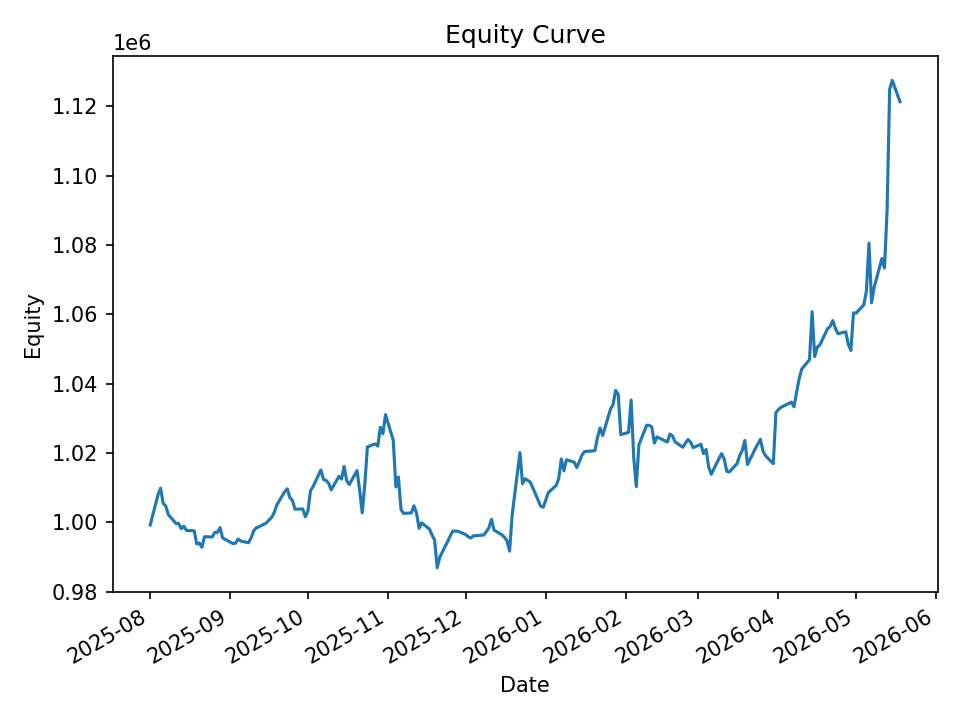

Source data for this figure (header and first rows):
date, equity, cash_realized, open_positions, exposure, exposure_pct
2025-08-01, 999297, 999224, 1, 9994, 0.01
2025-08-04, 1007943, 998888, 14, 140147, 0.139
2025-08-05, 1009909, 998277, 14, 140287, 0.1389
2025-08-06, 1005498, 998153, 14, 140287, 0.1395
2025-08-07, 1004785, 998153, 15, 150333, 0.1496
2025-08-08, 1002263, 997384, 13, 130413, 0.1301
2025-08-11, 999686, 996281, 9, 90240, 0.09027
2025-08-12, 999673, 997359, 8, 80208, 0.08023
2025-08-13, 998216, 993428, 4, 40104, 0.04018
2025-08-14, 998948, 993428, 4, 40104, 0.04015
2025-08-15, 997703, 993428, 4, 40104, 0.0402
2025-08-18, 997606, 993786, 5, 49959, 0.05008
2025-08-19, 993797, 991775, 2, 19989, 0.02011
2025-08-20, 994071, 993156, 3, 29731, 0.02991
2025-08-21, 992861, 992662, 9, 88897, 0.08954
2025-08-22, 995897, 992408, 11, 109022, 0.1095
2025-08-25, 995813, 992300, 10, 98806, 0.09922
2025-08-26, 997188, 992300, 10, 98806, 0.09908
2025-08-27, 997142, 992300, 10, 98806, 0.09909
2025-08-28, 998505, 992300, 10, 98806, 0.09895
2025-08-29, 995537, 991302, 7, 69123, 0.06943
2025-09-02, 993903, 992152, 3, 29480, 0.02966
2025-09-03, 994036, 992041, 5, 49361, 0.04966
2025-09-04, 995229, 991628, 5, 49361, 0.0496
2025-09-05, 994643, 990530, 5, 49402, 0.04967
2025-09-08, 994147, 990530, 8, 79116, 0.07958
2025-09-09, 995503, 990149, 7, 69231, 0.06954
2025-09-10, 997571, 989907, 8, 79163, 0.07936
2025-09-11, 998456, 989892, 9, 89143, 0.08928
2025-09-12, 998722, 989322, 7, 69251, 0.06934
2025-09-15, 999910, 989025, 7, 69273, 0.06928
2025-09-16, 1000766, 988708, 9, 89257, 0.08919
2025-09-17, 1001476, 988589, 9, 89269, 0.08914
2025-09-18, 1002944, 990637, 7, 69367, 0.06916
2025-09-19, 1005087, 990633, 7, 69429, 0.06908
2025-09-22, 1008858, 990633, 7, 69429, 0.06882
2025-09-23, 1009700, 990560, 6, 59497, 0.05893
2025-09-24, 1007172, 990328, 8, 79633, 0.07907
2025-09-25, 1006359, 990942, 5, 49879, 0.04956
2025-09-26, 1003829, 991913, 12, 119904, 0.1194
2025-09-29, 1003884, 990458, 9, 89818, 0.08947
2025-09-30, 1001645, 992832, 7, 69849, 0.06973
2025-10-01, 1003322, 991947, 10, 100118, 0.09979
2025-10-02, 1009205, 991947, 11, 110165, 0.1092
2025-10-03, 1010351, 991947, 11, 110165, 0.109
2025-10-06, 1015130, 991416, 9, 90095, 0.08875
2025-10-07, 1012433, 990851, 9, 89670, 0.08857
2025-10-08, 1012121, 990851, 10, 99753, 0.09856
2025-10-09, 1011342, 991529, 9, 89708, 0.0887
2025-10-10, 1009390, 993618, 4, 39543, 0.03917
2025-10-13, 1013309, 993618, 10, 100230, 0.09891
2025-10-14, 1012494, 992239, 7, 69908, 0.06905
2025-10-15, 1016180, 992239, 9, 90135, 0.0887
2025-10-16, 1012004, 993164, 7, 69999, 0.06917
2025-10-17, 1010957, 993076, 7, 69999, 0.06924
2025-10-20, 1014955, 989871, 11, 111150, 0.1095
2025-10-21, 1009326, 1002232, 10, 101031, 0.1001
2025-10-22, 1002767, 997722, 3, 30335, 0.03025
2025-10-23, 1011068, 997722, 22, 221378, 0.219
2025-10-24, 1021797, 997026, 23, 231547, 0.2266
... 140 more rows
